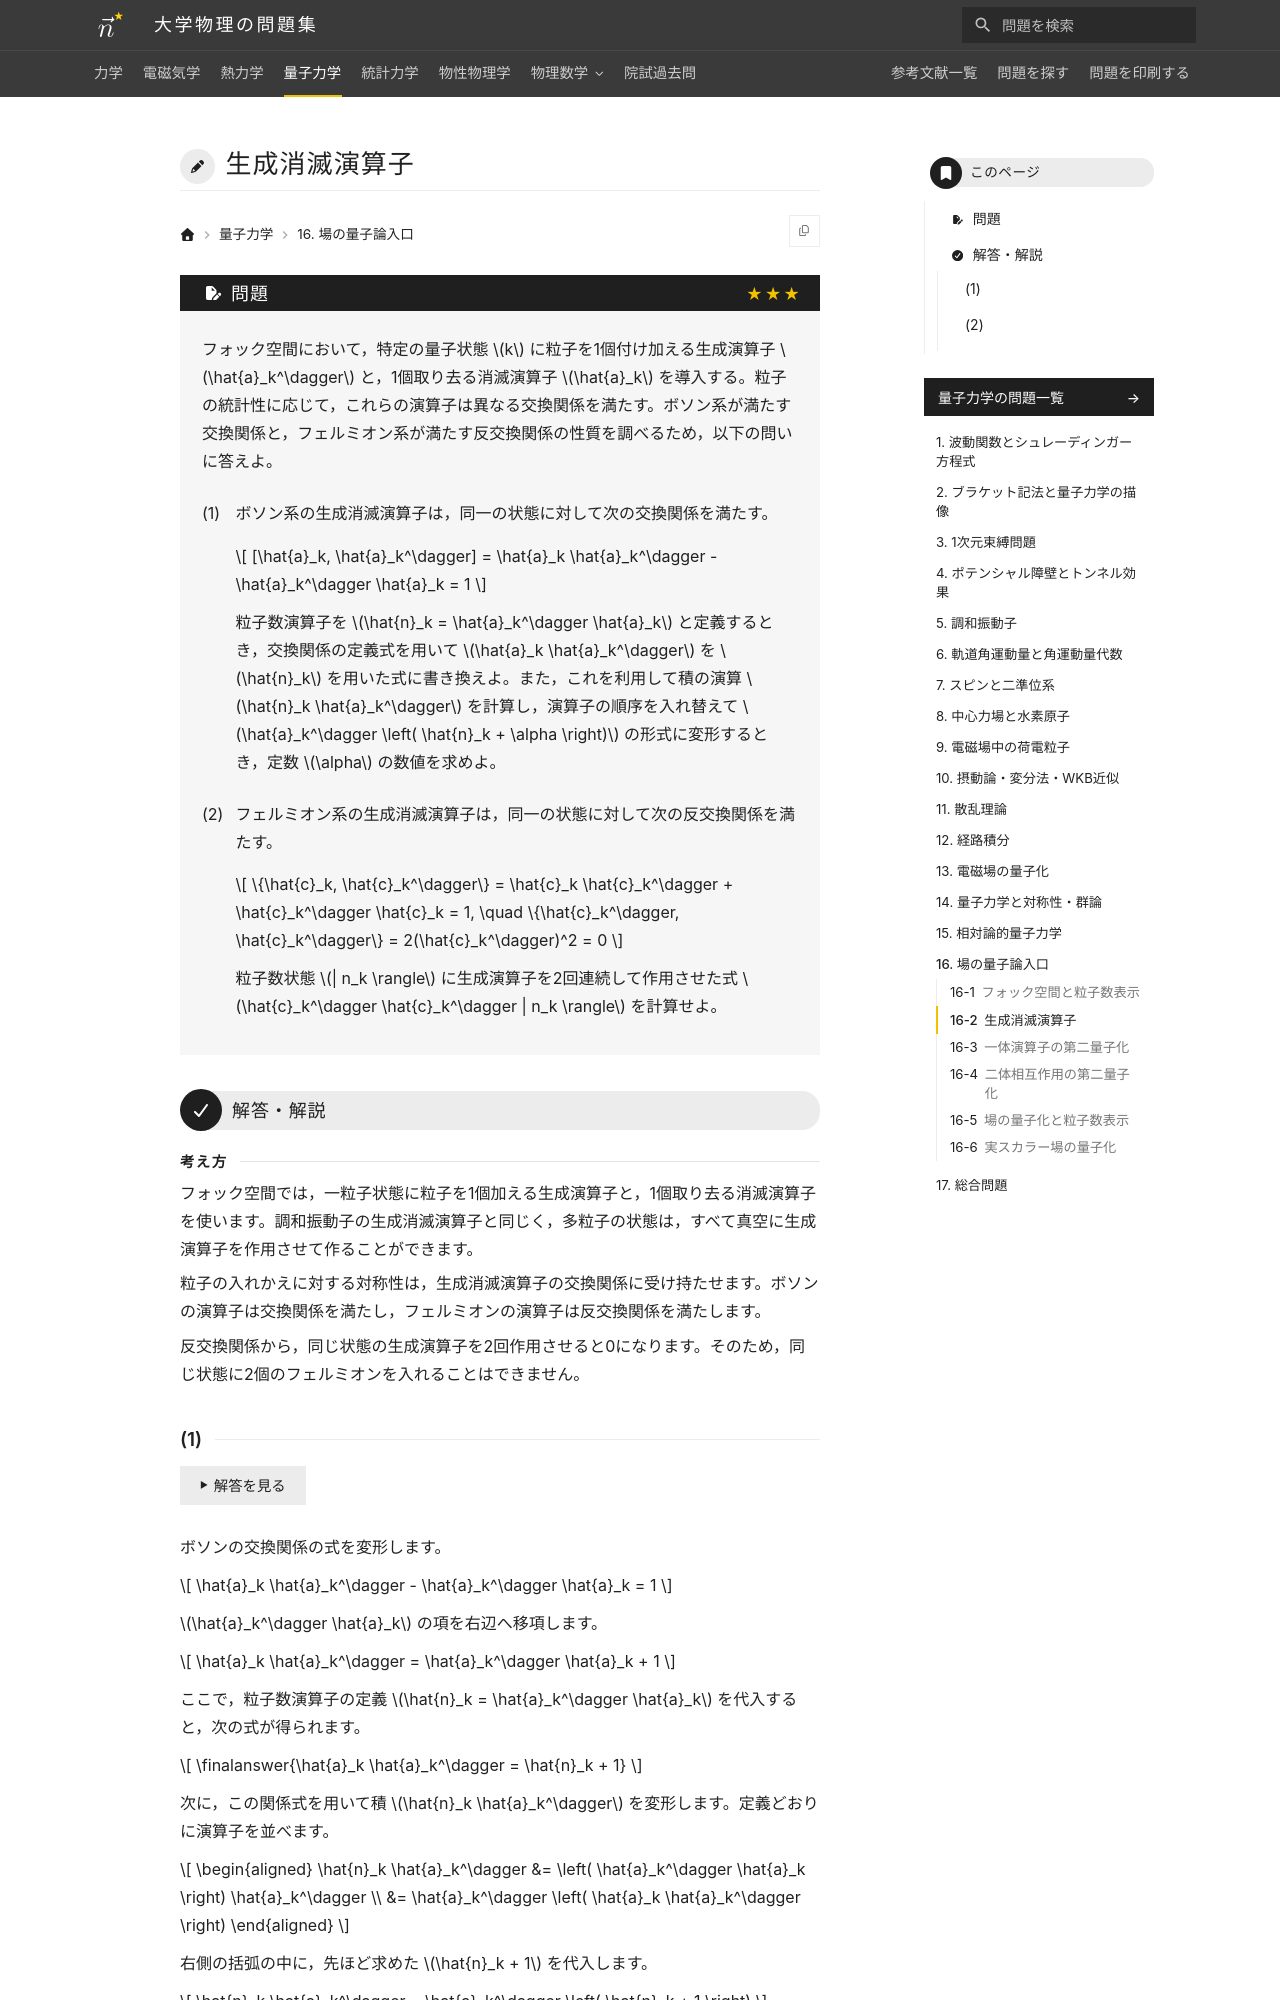

repository: Nanana-2/physics-site · page: 04quantum_mechanics/16/16_020/index.html · generator: mkdocs

---
tags:
  - 発展
---

# 生成消滅演算子

## 問題
フォック空間において，特定の量子状態 $k$ に粒子を1個付け加える生成演算子 $\hat{a}_k^\dagger$ と，1個取り去る消滅演算子 $\hat{a}_k$ を導入する。粒子の統計性に応じて，これらの演算子は異なる交換関係を満たす。ボソン系が満たす交換関係と，フェルミオン系が満たす反交換関係の性質を調べるため，以下の問いに答えよ。

(1) ボソン系の生成消滅演算子は，同一の状態に対して次の交換関係を満たす。

$$
[\hat{a}_k, \hat{a}_k^\dagger] = \hat{a}_k \hat{a}_k^\dagger - \hat{a}_k^\dagger \hat{a}_k = 1
$$

粒子数演算子を $\hat{n}_k = \hat{a}_k^\dagger \hat{a}_k$ と定義するとき，交換関係の定義式を用いて $\hat{a}_k \hat{a}_k^\dagger$ を $\hat{n}_k$ を用いた式に書き換えよ。また，これを利用して積の演算 $\hat{n}_k \hat{a}_k^\dagger$ を計算し，演算子の順序を入れ替えて $\hat{a}_k^\dagger \left( \hat{n}_k + \alpha \right)$ の形式に変形するとき，定数 $\alpha$ の数値を求めよ。

(2) フェルミオン系の生成消滅演算子は，同一の状態に対して次の反交換関係を満たす。

$$
\{\hat{c}_k, \hat{c}_k^\dagger\} = \hat{c}_k \hat{c}_k^\dagger + \hat{c}_k^\dagger \hat{c}_k = 1, \quad \{\hat{c}_k^\dagger, \hat{c}_k^\dagger\} = 2(\hat{c}_k^\dagger)^2 = 0
$$

粒子数状態 $| n_k \rangle$ に生成演算子を2回連続して作用させた式 $\hat{c}_k^\dagger \hat{c}_k^\dagger | n_k \rangle$ を計算せよ。

---

## 解答・解説

<div class="approach" markdown>
フォック空間では，一粒子状態に粒子を1個加える生成演算子と，1個取り去る消滅演算子を使います。調和振動子の生成消滅演算子と同じく，多粒子の状態は，すべて真空に生成演算子を作用させて作ることができます。

粒子の入れかえに対する対称性は，生成消滅演算子の交換関係に受け持たせます。ボソンの演算子は交換関係を満たし，フェルミオンの演算子は反交換関係を満たします。

反交換関係から，同じ状態の生成演算子を2回作用させると0になります。そのため，同じ状態に2個のフェルミオンを入れることはできません。
</div>
